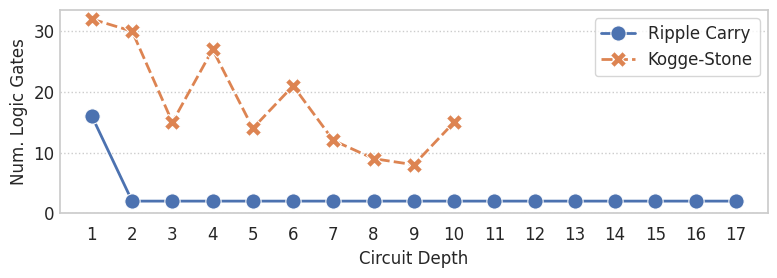

Write the Python code that produced this figure.
import matplotlib.pyplot as plt
from matplotlib import rc
import pandas as pd
import seaborn as sns

def set_style():
  paper_rc = {
      'font.family': 'serif',
      'font.serif': ['Times', 'Palatino', 'serif'],
      'font.size': 14,
      'legend.fontsize': 12,
      'xtick.labelsize': 12,
      'ytick.labelsize': 12,
      'lines.linewidth': 2,
      'lines.markersize': 11,
      'grid.linestyle': '--',
      'ytick.major.size': 0.1,
      'ytick.minor.size': 0.05,
  }
  # Set the font to be serif, rather than sans
  sns.set(font='serif', rc=paper_rc)
  sns.set_style('whitegrid', rc=paper_rc)
  sns.color_palette('colorblind')


fig = plt.figure(figsize=(8, 3))
rc('font',**{'family':'serif','serif':['Palatino']})
plt.rcParams['pdf.fonttype'] = 42

set_style()

bench_kogge   = [32, 30, 15, 27, 14, 21, 12, 9, 8, 15, None, None, None, None, None, None, None]
bench_ripple = [16, 2, 2, 2, 2, 2, 2, 2, 2, 2, 2, 2, 2, 2, 2, 2, 2]

print('bench_kogge',len(bench_kogge))
print('bench_ripple',len(bench_ripple)) # should be equal, add 0 if not

sz = len(bench_kogge)
df = pd.DataFrame({
  "Circuit Depth": [i for i in range(1, 18)] * 2,
  "Adder": ["Ripple Carry"] * sz + ["Kogge-Stone"] * sz,
  "Num. Logic Gates": bench_ripple + bench_kogge
})

ax = sns.lineplot(x='Circuit Depth', y='Num. Logic Gates', hue='Adder', style='Adder', markers=True, data=df)
ax.legend(ncol=1, loc='upper right')
ax.set_yticks((0, 10, 20, 30))
ax.set_xticks((1,2,3,4,5,6,7,8,9,10,11,12,13,14,15,16,17))
ax.xaxis.grid(False)  # remove vertical axis
ax.yaxis.grid(True, linestyle='dotted')

plt.tight_layout()
plt.savefig("16_bit_adder_topology.png", dpi=300, bbox_inches="tight", pad_inches=0.03)
